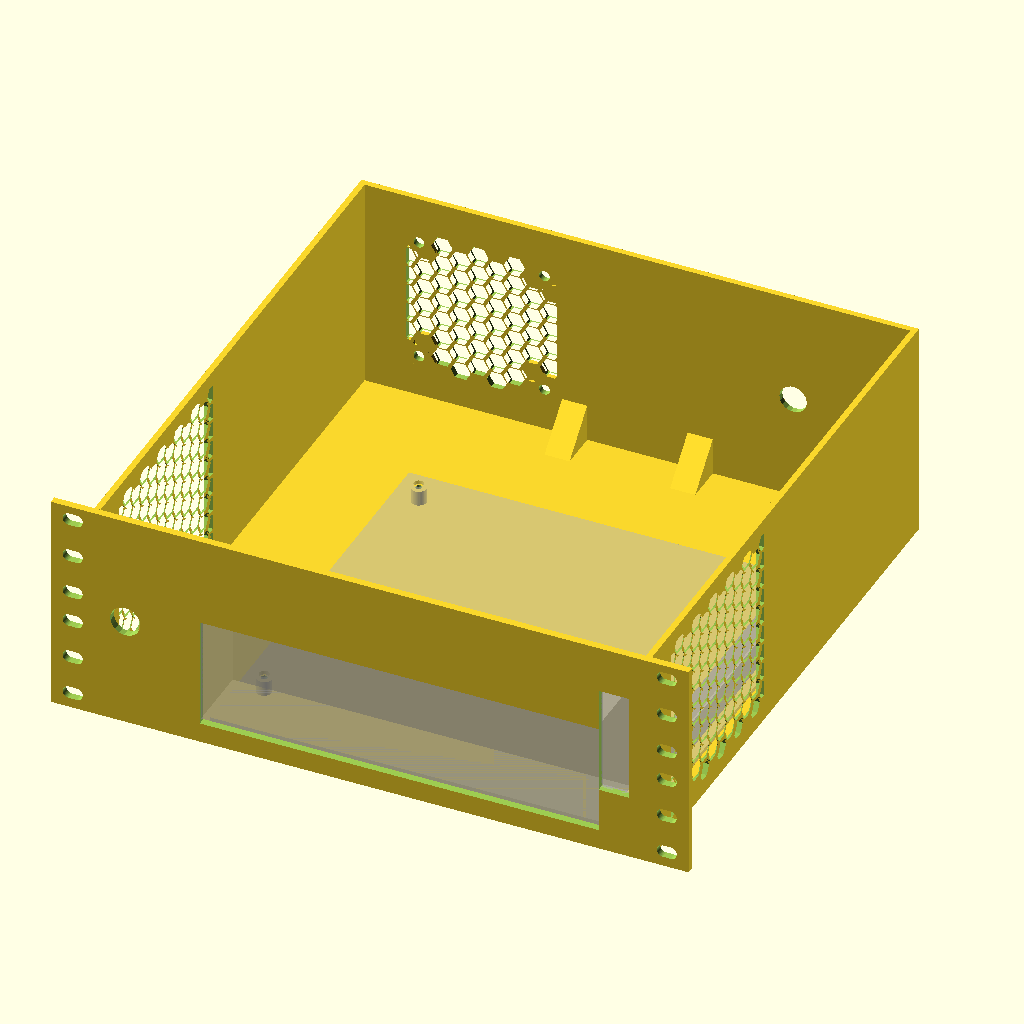
Cell 1: the model at its default parameters.
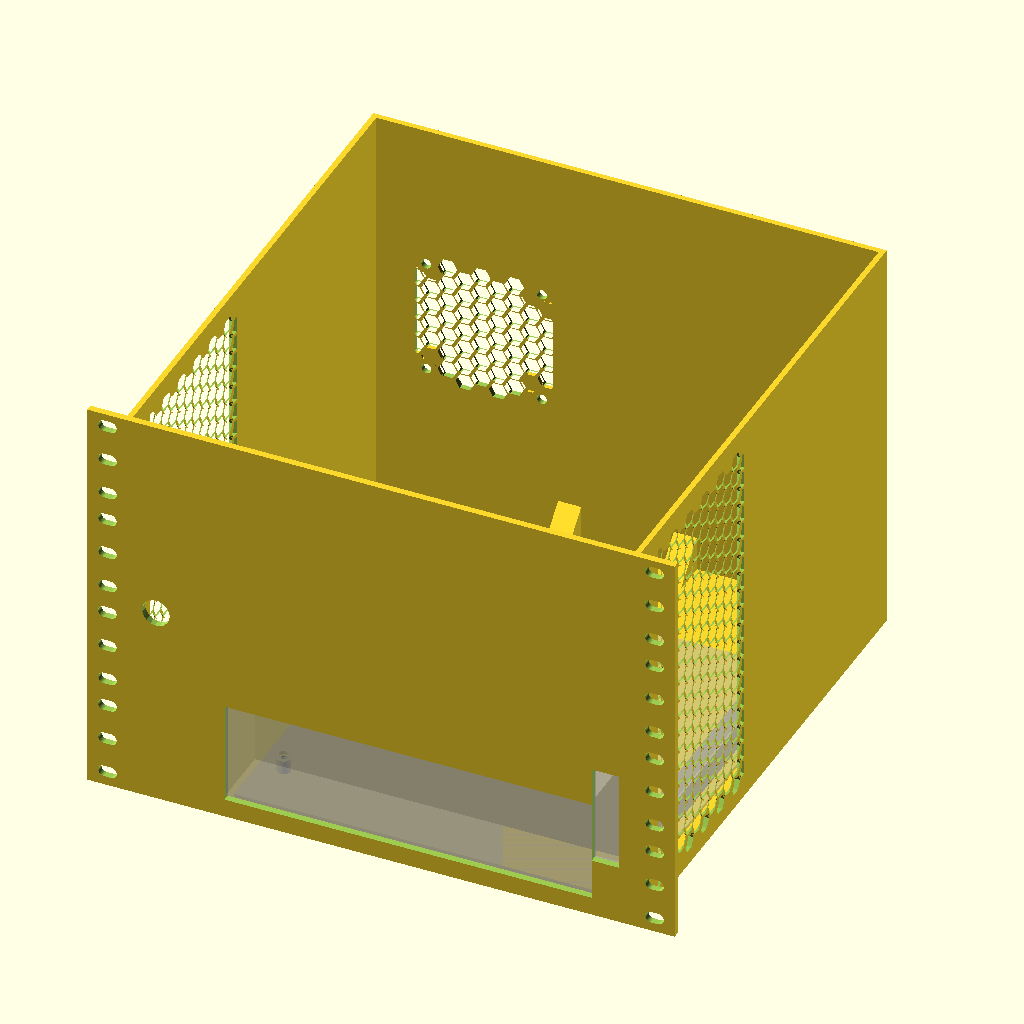
Cell 2: the same model with device_u = 4.
All cells are drawn from the same view direction (rotation 55°, 0°, 25°, orthographic, colour scheme Cornfield), but the view is re-fitted for each cell, so position and scale can differ between cells as well as the parameter.
The OpenSCAD source (projects/mitx-2u-chassis/mitx-2u-chassis.scad):
// SPDX-License-Identifier: CC-BY-NC-SA-4.0
// mitx-2u-chassis — 2U 10" rack chassis for a mini-ITX board, front-IO
// appliance (IO shield + power button front) PLUS a front-faceplate
// low-profile PCIe card aperture + bracket mount, external DC-in, fan +
// honeycomb, rear #40 support mate. Same core pattern as the sibling
// mitx-1u-chassis (#42, device_u=1, no PCIe) at device_u=2. Consumes
// motherboards/rack10/rack-support/fans/honeycomb/pcie-bracket.
use <motherboards/motherboards.scad>;
use <rack10/rack10.scad>;
use <rack-support/rack-support.scad>;
use <fans/fans.scad>;
use <honeycomb/honeycomb.scad>;
use <pcie-bracket/pcie-bracket.scad>;
use <connectors/connectors.scad>;   // pcie_x16 body height, for _pcie_fold_z()

/* [Rack] */
standard = "labrax";
ear_type = "slot";
device_u = 2;
/* [Print] */
wall = 2.4; floor_th = 2.0; faceplate_th = 3.0;
standoff_h = 6.0; heatsink_ceiling = 55;
/* [Front] */
button_dia = 12; board_offset = 20;   // off-center X so button fits beside IO
pcie_screw = "6-32";
/* [Cooling / Power] */
dc_dia = 11; fan_size = 60; cell = 8.0; hc_wall = 1.2;
fan_pad_dia = 9;   // solid bearing pad around each fan mount screw (fans.scad fan_honeycomb_vent())
/* [PCIe keep-out] */
// LP card envelope reserved above/behind the slot -- no board- or
// bracket-sourced figure exists for either dimension (pcie-bracket.scad's
// own header explicitly carries no card-length/card-envelope data, see its
// "NOTE (final-review fix, Finding 2)"); these are this project's own
// reasoned design placeholders, //VERIFY, not [B]/[C] tiered claims.
lp_card_h = 64.4; lp_card_len = 168;

function _bw() = mobo_size("itx")[0];   // 170
function _bd() = mobo_size("itx")[1];   // 170
function _int_h() = rack10_device_height(device_u) - floor_th;
function _usable_depth() = rack10_rear_post_y(standard) - faceplate_th - rack_support_engagement_depth();

// World X of the board's own local origin (rear-left corner, see
// motherboards.scad's datum comment) -- same _board_x() idiom as
// mitx-1u-chassis.scad. Every board-frame feature (standoffs, placeholder,
// IO cutout, PCIe cutout) shares this SAME offset, or they drift apart from
// the actual mounted board (mitx-1u-chassis.scad's own comment on this
// formula; verified here too -- see PCIe/IO cutout comments below).
function _board_x() = board_offset - _bw() / 2;

// IO cutout: mobo_io_cutout returns [x_off, w, h] in the board's own local
// (component-up) frame -- same frame mobo_standoff_xy/mobo_placeholder use
// -- so it shares _board_x() as its world-frame offset.
function _io()    = mobo_io_cutout("itx");
function _io_x0() = _board_x() + _io()[0];              // world low (left) edge
function _io_x1() = _board_x() + _io()[0] + _io()[1];   // world high (right) edge

// PCIe slot: mobo_pcie_first_xy is [x,y] board-local (low-X edge of the
// slot), in the SAME component-up local frame as mobo_io_cutout/
// mobo_standoff_xy (motherboards.scad), so it shares _board_x() too, NOT
// board_offset alone -- verified empirically: translating this block by
// board_offset alone (the plan's original Task-1 draft) put the PCIe
// cutout's world X past the panel's own half-width entirely (a silent
// no-op cut, same failure shape as the mount-hole mirror bug -- see
// CORRECTION 2026-07-31 in the plan's Global Constraints for that one).
function _pcie_xy()      = mobo_pcie_first_xy("itx");
function _pcie_slot_x0() = _board_x() + _pcie_xy()[0];
function _pcie_slot_x1() = _pcie_slot_x0() + mobo_pcie_slot_w();
// pcie_bracket()'s own local X=0 is the card-slot CENTERLINE (its header
// datum comment), not the board corner -- so its world placement tracks
// the slot's centerline, not board_offset directly.
function _pcie_slot_cx() = _pcie_slot_x0() + mobo_pcie_slot_w()/2;

// World Z of pcie_bracket()'s own local Z=0 fold datum -- ONE value, used by
// the keep-out preview, the faceplate aperture and every bracket fit-assert
// below (an earlier revision used two different Z's for the same rigid part).
// The bracket is carried by the CARD, so its Z is set by where the card seats,
// not by anything the chassis is free to choose:
//   card's bottom edge  = board top + pcie_x16 body height
//                       = floor_th+standoff_h+mobo_thickness()+11.25 [A]
//   card's top          = that + lp_card_h
// The bracket has to span the card it carries, and has to clear the 2U
// ceiling, which pins the fold datum to a narrow band -- both ends are
// asserted below rather than left as prose:
//   lower: fold_z + bracket_height >= card top   -> fold_z >= 6.02 at defaults
//   upper: fold_z + bracket_height <= interior   -> fold_z <= 8.91 at defaults
// floor_th+standoff_h (8.0) sits inside that band and is the one value in the
// model already tied to the board's own seating plane, so it is used directly.
function _pcie_fold_z()   = floor_th + standoff_h;
function _pcie_card_z0()  = floor_th + standoff_h + mobo_thickness()
                            + connector_size("pcie_x16")[2];
function _pcie_bracket_h() = pcie_bracket_size("low-profile")[0];

// Faceplate aperture for the card's I/O, cut from the BRACKET's own window
// (pcie_bracket_window(), the same accessor pcie_bracket() cuts its own
// preview window from) -- NOT from mobo_pcie_cutout(), which models the
// board-side edge-connector slot footprint (a fixed 12mm box at board height,
// motherboards.scad's own //VERIFY [C] note) and has nothing to do with where
// a card's ports land on the panel. Cutting the old one put the aperture at
// world Z=[7,19] while the card's real I/O window sits at [25.82,69.38] --
// zero overlap, i.e. a real card's ports blocked by solid faceplate.
// [cx, cz, w, h] with cx/cz the window's CENTRE in the bracket's local frame.
function _pcie_win()    = pcie_bracket_window("low-profile");
function _pcie_ap_cx()  = _pcie_slot_cx() + _pcie_win()[0];
function _pcie_ap_cz()  = _pcie_fold_z()  + _pcie_win()[1];
function _pcie_ap_w()   = _pcie_win()[2];
function _pcie_ap_h()   = _pcie_win()[3];

// Power button: sits in the off-center gap on the panel's low-X side,
// beside the IO window (board_offset shifts the board toward +X to open
// this gap) -- same _button_x() idiom as mitx-1u-chassis.scad, centered in
// the gap between the panel's low edge and the IO's own low edge so it
// clears both by construction whenever the gap is wide enough for it.
function _button_x() = (-rack10_panel_width(standard) / 2 + _io_x0()) / 2;

// Rear shell geometry -- same idiom as mitx-1u-chassis.scad's _tongue_y()
// etc (see that file's comment block for the full "why"), scaled to this
// project's own device_u=2 / fan_size=60 defaults. _tongue_y() (NOT
// _usable_depth()) is the #40 tongue's root Y per rack_support_tongue()'s
// own consumer contract -- the two intentionally differ (see plan Global
// Constraints #2).
function _tongue_y()      = rack10_rear_post_y(standard) - rack_support_engagement_depth();
function _clear_w()       = rack10_clear_width(standard);
function _wall_top_z()    = rack10_device_height(device_u);
function _rear_center_z() = _wall_top_z() / 2;
// Gussets flank the tongue immediately, flush against the tongue's own X edge.
function _gusset_xw()   = 10;
function _gusset_x()    = rack_support_rail_size()[0] / 2 + _gusset_xw() / 2;
function _gusset_size() = 15;

// Fan/DC-in centered left/right of the tongue. mitx-1u-chassis.scad's own
// idiom (a flat -_clear_w()/4 offset) is NOT reused verbatim here: at that
// project's fan_size=40 it happened to clear the gusset, but this project's
// own fan_size=60 default (DIMS) does not -- -_clear_w()/4 = -55.5 puts the
// fan's near edge (55.5-30=25.5) INSIDE the gusset's far edge (_gusset_x()+
// _gusset_xw()/2 = 30), a real overlap caught by the fit-assert below at
// render time. This generalizes the idiom instead: derive the flank offset
// FROM the gusset's own far edge + the wider of the two hole radii + a fixed
// margin, so fan/DC-in clear the gusset by construction for any fan_size/
// dc_dia, not just the values that happened to work at 1U's smaller fan.
function _rear_flank_margin() = 2;
function _rear_flank_cx() = _gusset_x() + _gusset_xw()/2 + max(fan_size, dc_dia)/2 + _rear_flank_margin();
function _fan_cx() = -_rear_flank_cx();
function _dc_cx()  =  _rear_flank_cx();

// Front/side intake vents (Task 3): a honeycomb field per side wall, clear
// of the rear gusset/tongue zone (starts at _tongue_y()-wall-_gusset_size(),
// see the _mitx2_gusset() calls below) and vertically margined off the floor
// and open top -- same _side_vent_y0()/_side_vent_len() idiom as
// mitx-1u-chassis.scad's own side vent. BOTH walls get the same full band:
// an earlier revision pinned the right wall's band entirely above the LP-card
// keep-out to avoid "collision with the card", which a vent cannot have --
// it is a cut THROUGH the wall and occupies no interior volume at all. Nor is
// there an airflow objection: the card's own centreline sits 11.5mm inboard
// of this wall's inner face, and intake drawn past a hot card helps it.
function _side_vent_y0()      = 16;
function _side_vent_len()     = 80;
function _side_vent_zmargin() = 6;
function _side_vent_h() = _wall_top_z() - 2 * _side_vent_zmargin();

// This chassis deliberately cuts NO pcie_bracket_mount_holes(). Two
// independent reasons, both verified rather than assumed:
//   1. Z: the bracket's foot is at its local Z=[-thickness,0], i.e. world
//      Z=[7.2,8.0] at _pcie_fold_z() -- it rides at card height, 5.2mm clear
//      of the floor's top face. A Z-axis hole bored through the floor cannot
//      fasten anything up there. (An earlier revision cut the hole at the
//      floor while leaving the bracket at card height: two different Z's for
//      one rigid part, with nothing closing the gap.)
//   2. XY: the foot's screw lands at (_pcie_slot_cx(), _pcie_screw_y_lp()) =
//      (97.13, 8.65), which is 2.14mm from structural standoff C's axis
//      (98.65, 10.16) -- INSIDE that post's own 3.0mm radius. No screw
//      diameter, relief or parameter separates them; the separation is
//      invariant in board_offset (both are board-frame). Nor is this a data
//      bug: the same 1.52mm slot-centreline-to-rear-hole spacing appears on
//      atx and matx too, because rear-row mounting holes (y=10.16) sit in the
//      42.6mm bracket gap ahead of the PCIe connector body by design -- see
//      motherboards.scad's own mobo_pcie_ports() setback note ("clearing
//      every mounting hole ... matching how a real board routes standoffs
//      clear of the slots"). A real card is retained at the FAR end of its
//      bracket, against a chassis rail, not at the board's rear-edge strip.
// Card retention is therefore not modelled here; the chassis provides the
// aperture and the keep-out. tests/asserts.scad locks the reason so this gets
// revisited if the underlying geometry ever changes.
function _pcie_foot_screw_xy() = [_pcie_slot_cx(), _pcie_screw_y_lp_local()];
// _pcie_screw_y_lp() is private to pcie-bracket.scad; read the same figure off
// its public hole table instead of re-literaling it.
function _pcie_screw_y_lp_local() =
    pcie_bracket_holes_xy("low-profile", "structural-mount", pcie_screw)[0][1];
function _pcie_foot_screw_r() =
    pcie_bracket_holes("low-profile", "structural-mount", pcie_screw)[0][3] / 2;

// Fit-asserts
assert(_bw() <= rack10_clear_width(standard) - 2*wall + 1e-6,
    str("mitx-2u: board width ", _bw(), " > usable ", rack10_clear_width(standard)-2*wall));
assert(_bd() <= _usable_depth() + 1e-6,
    str("mitx-2u: board depth ", _bd(), " > usable ", _usable_depth()));
assert(standoff_h + mobo_thickness() + heatsink_ceiling <= _int_h() + 1e-6,
    str("mitx-2u: standoff+board+heatsink ", standoff_h+mobo_thickness()+heatsink_ceiling,
        " > 2U interior ", _int_h(), " (reduce heatsink_ceiling/standoff)"));
assert(standoff_h + mobo_thickness() + lp_card_h <= _int_h() + 1e-6,
    str("mitx-2u: standoff+board+LP-card ", standoff_h+mobo_thickness()+lp_card_h,
        " > 2U interior ", _int_h(), " (LP card too tall for 2U)"));
assert(lp_card_len <= _usable_depth() + 1e-6,
    str("mitx-2u: LP card length ", lp_card_len, " > usable depth ", _usable_depth(),
        " (LP card collides rear)"));
// Board footprint vs. side walls' INTERIOR faces (#42 final-review finding
// -- the off-center guard below only checks holes against the outer panel,
// not the board against the shell interior; ported to this project's own
// _board_x()).
assert(_board_x() - wall >= -rack10_clear_width(standard)/2 - 1e-6
    && _board_x() + _bw() + wall <= rack10_clear_width(standard)/2 + 1e-6,
    str("mitx-2u: board [", _board_x(), ",", _board_x()+_bw(), "] at board_offset=", board_offset,
        " collides with a side wall (interior span +-", rack10_clear_width(standard)/2 - wall, ")"));
// IO cutout right edge vs. the panel's own outer bound (mitx-1u idiom).
assert(_io_x1() <= rack10_panel_width(standard)/2 - 1e-6,
    str("mitx-2u: IO cutout right edge ", _io_x1(), " > panel half-width ", rack10_panel_width(standard)/2));
// PCIe slot cutout vs. the panel's own outer bound (both edges -- opposite/
// high-X side from the IO window, per mobo_pcie_first_xy's own X-flip
// convention).
assert(_pcie_slot_x0() >= -rack10_panel_width(standard)/2 + 1e-6
    && _pcie_slot_x1() <= rack10_panel_width(standard)/2 - 1e-6,
    str("mitx-2u: PCIe slot cutout [", _pcie_slot_x0(), ",", _pcie_slot_x1(),
        "] exceeds panel +-", rack10_panel_width(standard)/2));
// Card I/O aperture vs. the panel, in BOTH axes. The X guard above is about
// the board's slot footprint; this one is about the hole actually cut, which
// is the bracket's window and is neither the same width nor the same place.
assert(_pcie_ap_cx() - _pcie_ap_w()/2 >= -rack10_panel_width(standard)/2 + 1e-6
    && _pcie_ap_cx() + _pcie_ap_w()/2 <= rack10_panel_width(standard)/2 - 1e-6,
    str("mitx-2u: PCIe card aperture [", _pcie_ap_cx()-_pcie_ap_w()/2, ",",
        _pcie_ap_cx()+_pcie_ap_w()/2, "] exceeds panel +-", rack10_panel_width(standard)/2));
assert(_pcie_ap_cz() - _pcie_ap_h()/2 >= 1e-6
    && _pcie_ap_cz() + _pcie_ap_h()/2 <= rack10_device_height(device_u) - 1e-6,
    str("mitx-2u: PCIe card aperture Z [", _pcie_ap_cz()-_pcie_ap_h()/2, ",",
        _pcie_ap_cz()+_pcie_ap_h()/2, "] exceeds faceplate height ",
        rack10_device_height(device_u)));
// The card aperture must not eat into the IO window. On mini-ITX these two
// are inherently adjacent: motherboards.scad's own ITX row models the single
// slot flush below the io span (its documented "model limit" -- the 170mm
// board's 13.87mm of rear edge past the io shield has to hold both the slot
// and mounting hole C), so the web between them is only 0.0135mm at defaults
// -- i.e. the slicer will merge the two openings into one. That is accepted
// (both are holes; the panel keeps full material above and below), but they
// must never actually OVERLAP: a data change that pushed the aperture into
// the io window would silently widen the IO opening instead of erroring.
assert(_pcie_ap_cx() - _pcie_ap_w()/2 >= _io_x1() - 1e-6,
    str("mitx-2u: PCIe card aperture low edge ", _pcie_ap_cx()-_pcie_ap_w()/2,
        " overlaps the IO window (high edge ", _io_x1(), ")"));
// The REAL bracket (pcie_bracket_size("low-profile")[0] = 79.2) must clear the
// 2U ceiling at the fold datum everything else is anchored to. The lp_card_h
// assert above only guards the //VERIFY card envelope, which is 14.8mm shorter
// than the bracket that carries it -- a standoff_h bump would have pushed the
// actual bracket through the ceiling with every other assert still green.
assert(standoff_h + _pcie_bracket_h() <= _int_h() + 1e-6,
    str("mitx-2u: standoff+LP bracket ", standoff_h + _pcie_bracket_h(),
        " > 2U interior ", _int_h(), " (the real 79.2mm bracket, not lp_card_h)"));
// ...and must actually SPAN the card it carries: the card seats on top of the
// board's PCIe connector body, so a fold datum set too low leaves the card's
// upper ports above the bracket's own top edge (and above the aperture).
assert(_pcie_fold_z() + _pcie_bracket_h() >= _pcie_card_z0() + lp_card_h - 1e-6,
    str("mitx-2u: LP bracket top ", _pcie_fold_z()+_pcie_bracket_h(),
        " does not span the card it carries (card top ", _pcie_card_z0()+lp_card_h, ")"));
// Button hole vs. the panel's own outer bounds (both edges, since it's a hole).
assert(_button_x() - button_dia/2 >= -rack10_panel_width(standard)/2 + 1e-6
    && _button_x() + button_dia/2 <= rack10_panel_width(standard)/2 - 1e-6,
    str("mitx-2u: button hole [", _button_x()-button_dia/2, ",", _button_x()+button_dia/2,
        "] exceeds panel +-", rack10_panel_width(standard)/2));
// fan_size must be a size fans.scad actually knows the mounting-hole
// spacing/bore for -- an unknown size would silently assert deep inside
// fan_hole_spacing() instead of at this project's own boundary.
assert(len([for (s=fan_known_sizes()) if (s==fan_size) s])>0,
    str("mitx-2u: fan_size ", fan_size, " not in ", fan_known_sizes()));
// Board must clear the rear wall's inner face (not just _usable_depth() --
// the actual rear wall sits at _tongue_y(), slightly behind _usable_depth()).
assert(_bd() <= _tongue_y() - wall - 1e-6,
    str("mitx-2u: board depth ", _bd(), " reaches into the rear wall (inner face at ",
        _tongue_y()-wall, ")"));
// Fan/DC-in must clear the tongue-flanking gussets in X (a larger fan_size
// could otherwise silently grow into the gusset it shares the rear wall with).
assert(abs(_fan_cx()) - fan_size/2 >= _gusset_x() + _gusset_xw()/2 - 1e-6,
    str("mitx-2u: fan_size ", fan_size, " at x=", _fan_cx(), " overlaps the tongue gusset"));
assert(abs(_dc_cx()) - dc_dia/2 >= _gusset_x() + _gusset_xw()/2 - 1e-6,
    str("mitx-2u: dc_dia ", dc_dia, " at x=", _dc_cx(), " overlaps the tongue gusset"));
// Fan/DC-in (at the SAME _rear_flank_cx() magnitude by construction) must
// also stay within the rear wall's own width -- _rear_flank_cx() grows
// clear of the gusset by construction but is not otherwise bounded, so a
// large enough fan_size could still walk it off the rear wall's own edge.
assert(abs(_fan_cx()) + fan_size/2 <= _clear_w()/2 - wall - 1e-6,
    str("mitx-2u: fan_size ", fan_size, " at x=", _fan_cx(), " exceeds the rear wall width (interior span +-", _clear_w()/2-wall, ")"));
// Fan must fit within the rear wall's own height.
assert(_rear_center_z() - fan_size/2 >= -1e-6 && _rear_center_z() + fan_size/2 <= _wall_top_z() + 1e-6,
    str("mitx-2u: fan_size ", fan_size, " does not fit within rear wall height ", _wall_top_z()));
// LP card keep-out (Y-extent from the front plane, at the slot X) must stay
// clear of the rear gusset/tongue zone (starts at _tongue_y()-wall-
// _gusset_size(), matching the _mitx2_gusset() calls below) -- the card
// clearance the plan brief calls out explicitly for this task.
assert(lp_card_len <= _tongue_y() - wall - _gusset_size() - 1e-6,
    str("mitx-2u: LP card length ", lp_card_len, " reaches into the rear gusset/tongue zone (starts at ",
        _tongue_y()-wall-_gusset_size(), ")"));
// The bracket's foot footprint must land within the floor slab's own interior
// span -- bounded by the foot's real half-width (pcie_bracket_size()[1]/2),
// not by `wall`, which has nothing to do with the foot's extent.
assert(_pcie_slot_cx() - pcie_bracket_size("low-profile")[1]/2 >= -rack10_clear_width(standard)/2 - 1e-6
    && _pcie_slot_cx() + pcie_bracket_size("low-profile")[1]/2 <= rack10_clear_width(standard)/2 + 1e-6,
    str("mitx-2u: PCIe bracket foot at x=", _pcie_slot_cx(),
        " overhangs the floor's interior span +-", rack10_clear_width(standard)/2));
// Side intake vents must stay clear of the rear gusset zone (starts at
// _tongue_y()-wall-_gusset_size(), matching the _mitx2_gusset() calls below)
// -- same guard as mitx-1u-chassis.scad's own side vent, shared by both walls.
assert(_side_vent_y0() + _side_vent_len() <= _tongue_y() - wall - _gusset_size() - 1e-6,
    str("mitx-2u: side intake vent [", _side_vent_y0(), ",", _side_vent_y0()+_side_vent_len(),
        "] reaches into the rear gusset zone (starts at ", _tongue_y()-wall-_gusset_size(), ")"));
module _mitx2_faceplate() {
    difference() {
        translate([-rack10_panel_width(standard)/2, -faceplate_th, 0])
            cube([rack10_panel_width(standard), faceplate_th, rack10_device_height(device_u)]);
        if (ear_type == "slot") rack10_holes(standard, device_u, hole_type="slot", dia=rack10_screw_clearance("10-32"));
        else rack10_holes(standard, device_u, hole_type=ear_type);
        // mobo_io_cutout_stamp grows +Y from the board's own local frame
        // (rear-IO edge = local Y=0); this faceplate sits at -Y (rack10
        // front-of-panel convention), so mirror the stamp in Y first or the
        // cutter never reaches it (#42 hit this exact bug -- verified here
        // empirically via intersection() against this faceplate slab: with
        // the mirror, the stamp's world-Y span fully overlaps the slab's own
        // Y=[-faceplate_th,0] span at the outer face; without it, it doesn't).
        translate([_board_x(), 0, floor_th+standoff_h])
            mirror([0, 1, 0])
                mobo_io_cutout_stamp("itx", depth=faceplate_th+2);
        // Card I/O aperture, straight from the bracket's own window (see
        // _pcie_win() above). Cut in world coordinates rather than through
        // the board-frame mirror() block: the window is bracket-frame, not
        // board-frame, and its X already tracks the slot centreline.
        translate([_pcie_ap_cx() - _pcie_ap_w()/2, -faceplate_th-1,
                   _pcie_ap_cz() - _pcie_ap_h()/2])
            cube([_pcie_ap_w(), faceplate_th+2, _pcie_ap_h()]);
        // Power button in the off-center gap beside the IO window.
        translate([_button_x(), -faceplate_th-1, rack10_device_height(device_u)/2])
            rotate([-90,0,0]) cylinder(h=faceplate_th+2, d=button_dia);
    }
}
// Floor + side walls + rear wall, unholed. Front edge overlaps Y=0 by y_eps
// (the faceplate's own rear face) so the union is a robust manifold. Side/
// rear walls run flush to _tongue_y() (rear wall's own outer face, where the
// tongue root sits) -- a plain rectangular box, no cantilever, support-free
// by construction. Same idiom as mitx-1u-chassis.scad's _mitx_shell().
module _mitx2_shell() {
    y_eps = 0.01;
    y1 = _tongue_y();
    w2 = _clear_w() / 2;
    // floor
    translate([-w2, -y_eps, 0]) cube([2*w2, y1 + y_eps, floor_th]);
    // side walls
    for (sx = [-1, 1])
        translate([sx > 0 ? w2 - wall : -w2, -y_eps, 0])
            cube([wall, y1 + y_eps, _wall_top_z()]);
    // rear wall (outer/rear face flush with the tongue root at y1)
    translate([-w2, y1 - wall, 0]) cube([2*w2, wall, _wall_top_z()]);
    // Buttress under the tongue's own cantilevered reach (y1 to rear post Y)
    // -- without this the tongue would print as an unsupported ~12mm
    // horizontal shelf anchored only at its root face. Sized to the tongue's
    // own width (rack_support_rail_size()[0]), built at
    // rack_support_floor_thickness() (the tongue's own seating datum),
    // running the tongue's full engagement_depth() -- same pattern as
    // mitx-1u-chassis.scad's _mitx_shell() (see that file's comment block
    // for the full rationale, incl. why a strip stopping short reproduces a
    // CGAL non-manifold defect).
    rw = rack_support_rail_size()[0];
    translate([-rw/2, y1, 0])
        cube([rw, rack_support_engagement_depth(), rack_support_floor_thickness()]);
}

// Support-free 45deg corner brace: right angle at (y0,z0) (rear wall's inner
// face / floor top), one leg running `size` along the floor (-Y), the other
// `size` up the wall (+Z) -- same hull-of-6-corner-spheres technique as
// mitx-1u-chassis.scad's _mitx_gusset() / rack-support.scad's own gusset.
module _mitx2_gusset(x0, xw, y0, z0, size) {
    hull()
        for (p = [[y0, z0], [y0 - size, z0], [y0, z0 + size]])
            for (dx = [x0 - xw/2, x0 + xw/2])
                translate([dx, p[0], p[1]]) sphere(r = 0.001, $fn = 6);
}

// Side-wall intake honeycomb vent (Task 3). honeycomb_vent()'s local frame
// is X=width, Y=height, Z=depth (see honeycomb.scad); rotate([90,0,90]) maps
// local (x,y,z) -> world (z,x,y) -- same idiom (and verified mapping) as
// mitx-1u-chassis.scad's own _mitx_side_vent(). `sx` mirrors _mitx2_shell()'s
// own side-wall loop convention (-1 = left, +1 = right); both walls carry the
// same field (see _side_vent_h() above for why the right wall no longer gets
// a card-constrained band).
module _mitx2_side_vent(sx) {
    w2 = _clear_w() / 2;
    x_start = (sx > 0) ? w2 - wall - 1 : -w2 - 1;   // 1mm overcut past the outer face
    translate([x_start, _side_vent_y0(), _side_vent_zmargin()])
        rotate([90, 0, 90])
            honeycomb_vent(_side_vent_len(), _side_vent_h(), wall + 2, cell, hc_wall);
}

module mitx_2u_chassis() {
    _mitx2_faceplate();
    // off-center board standoffs -- SAME _board_x() offset as the
    // faceplate's IO/PCIe cutout block above, or they drift apart.
    translate([_board_x(), 0, floor_th])
        mobo_standoffs("itx", standoff_h, role="structural-mount");
    % translate([_board_x(), 0, floor_th+standoff_h]) mobo_placeholder("itx");
    // LP card keep-out preview, tracked to the slot's own world centerline
    // (pcie_bracket()'s local X=0 datum), NOT board_offset directly.
    % translate([_pcie_slot_cx(), 0, _pcie_fold_z()]) pcie_bracket("low-profile");

    // walls/floor + rear DC-in/fan cutouts + tongue-flanking gussets.
    // No PCIe foot fastener is cut here -- see _pcie_foot_screw_xy() above.
    difference() {
        union() {
            _mitx2_shell();
            _mitx2_gusset(-_gusset_x(), _gusset_xw(), _tongue_y() - wall, floor_th, _gusset_size());
            _mitx2_gusset( _gusset_x(), _gusset_xw(), _tongue_y() - wall, floor_th, _gusset_size());
        }
        // rear fan opening: honeycomb field over the fan footprint + solid
        // bearing pads/drilled holes at the mount screws (fan_honeycomb_vent(),
        // fans/fans.scad -- #72, same treatment as mitx-1u-chassis.scad's own
        // rear fan opening; here the teardrop cap never actually engaged at
        // this project's fan_size=60 default, but carried the same landmine).
        z0 = _rear_center_z() - fan_size/2;
        translate([_fan_cx() - fan_size/2, _tongue_y() - wall - 1, z0 + fan_size])
            rotate([-90, 0, 0])
                fan_honeycomb_vent(fan_size, fan_size, wall + 2, cell, hc_wall,
                                   [[fan_size/2, fan_size/2]], fan_size, fan_pad_dia);
        // rear DC-in barrel hole, same +Y-through-the-wall orientation as
        // the faceplate's own button hole. Left plain round (not
        // teardropped): a DC barrel jack's panel-mount nut needs true
        // roundness -- see mitx-1u-chassis.scad's comment for the full
        // design-for-print rationale.
        translate([_dc_cx(), _tongue_y() - wall - 1, _rear_center_z()])
            rotate([-90, 0, 0]) cylinder(h = wall + 2, d = dc_dia);
        // intake honeycomb vents, both side walls (Task 3).
        for (sx = [-1, 1]) _mitx2_side_vent(sx);
    }
    // #40 rear-support tongue: root at _tongue_y() (flush with the rear
    // wall's outer face), projects further +Y into rack_support_plate()'s
    // channel -- see rack_support_tongue()'s consumer-contract doc comment.
    translate([0, _tongue_y(), 0]) rack_support_tongue();
}
mitx_2u_chassis();
Parameter table extracted from the source (name, type, default, range or options):
standard: string, default "labrax"
ear_type: string, default "slot"
device_u: number, default 2
pcie_screw: string, default "6-32"
fan_pad_dia: number, default 9
